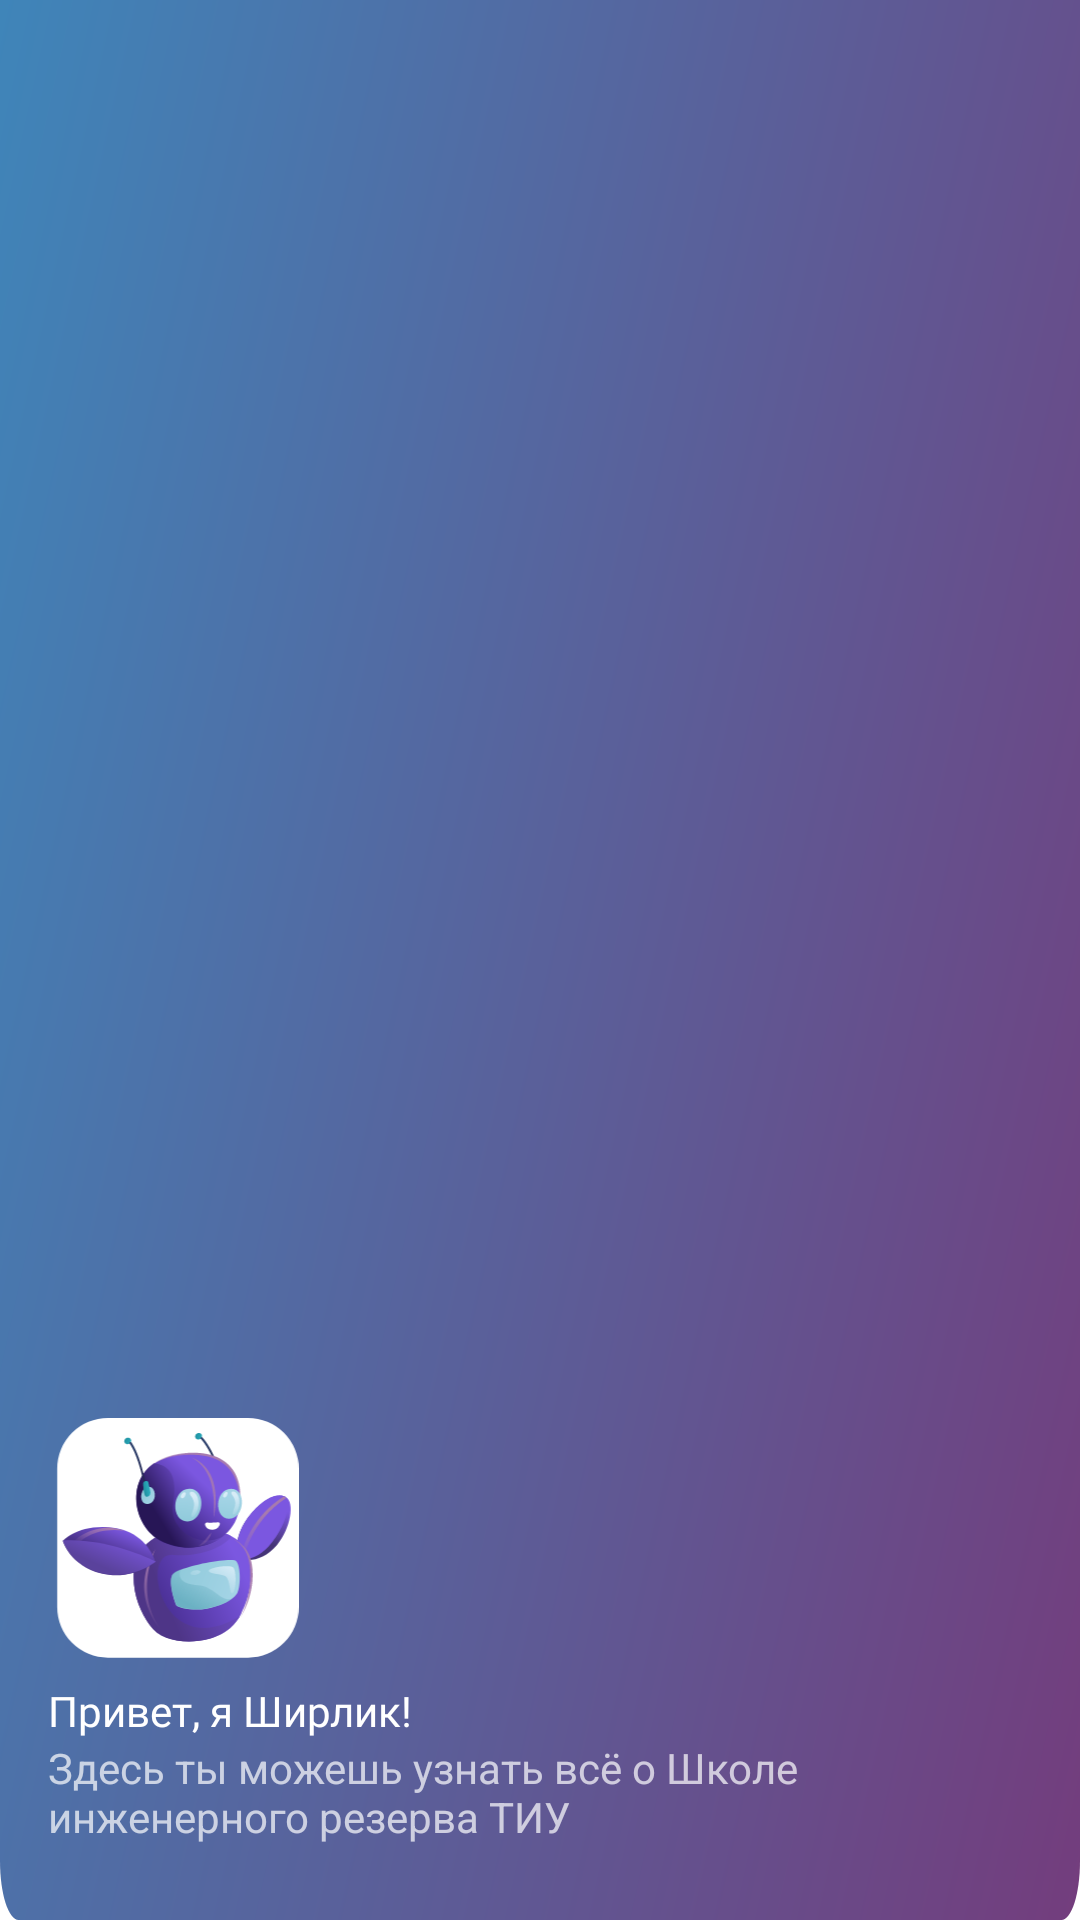

Here is an Android app screen rendered from its layout file. Give the layout XML and the strings, colors and styles it references.
<!-- AndroidManifest.xml: application theme Theme.Shiiir -->
<!-- res/layout/nav_header_main.xml -->
<?xml version="1.0" encoding="utf-8"?>
<LinearLayout xmlns:android="http://schemas.android.com/apk/res/android"
    xmlns:app="http://schemas.android.com/apk/res-auto"
    android:layout_width="match_parent"
    android:layout_height="@dimen/nav_header_height"
    android:background="@drawable/recty"

    android:gravity="bottom"
    android:orientation="vertical"
    android:paddingLeft="@dimen/activity_horizontal_margin"
    android:paddingTop="@dimen/activity_vertical_margin"
    android:paddingRight="@dimen/activity_horizontal_margin"
    android:paddingBottom="25dp"
    android:theme="@style/ThemeOverlay.AppCompat.Dark">

    <ImageView
        android:id="@+id/imageView"
        android:layout_width="86dp"

        android:layout_height="82dp"
        android:contentDescription="@string/nav_header_desc"

        app:srcCompat="@drawable/shirt1__1_" />

    <TextView
        android:layout_width="match_parent"
        android:layout_height="wrap_content"
        android:paddingTop="@dimen/nav_header_vertical_spacing"
        android:fontFamily="@font/poppins_bold"
        android:text="Привет, я Ширлик!"
        android:textAppearance="@style/TextAppearance.AppCompat.Body1" />

    <TextView
        android:id="@+id/textView"
        android:layout_width="wrap_content"
        android:layout_height="wrap_content"
        android:text="Здесь ты можешь узнать всё о Школе инженерного резерва ТИУ" />
</LinearLayout>
<!-- resources referenced by this layout -->
<resources>
  <dimen name="activity_horizontal_margin">16dp</dimen>
  <dimen name="activity_vertical_margin">16dp</dimen>
  <dimen name="nav_header_height">220dp</dimen>
  <dimen name="nav_header_vertical_spacing">8dp</dimen>
  <!-- drawable recty (drawable) -->
  <vector xmlns:android="http://schemas.android.com/apk/res/android"
      xmlns:aapt="http://schemas.android.com/aapt"
      android:width="405dp"
      android:height="228dp"
      android:viewportWidth="405"
      android:viewportHeight="228">
    <path
        android:pathData="M0,0H405V221C405,224.87 401.87,228 398,228H7C3.13,228 0,224.87 0,221V0Z">
      <aapt:attr name="android:fillColor">
        <gradient 
            android:startX="485.51"
            android:startY="313.5"
            android:endX="11.65"
            android:endY="-16.71"
            android:type="linear">
          <item android:offset="0" android:color="#FF802B6E"/>
          <item android:offset="1" android:color="#FF3F85B9"/>
        </gradient>
      </aapt:attr>
    </path>
  </vector>
  <!-- drawable shirt1__1_: vector/xml drawable (drawable, 25679 chars, omitted) -->
  <string name="nav_header_desc">Navigation header</string>
  <style name="Theme.Shiiir" parent="Theme.MaterialComponents.DayNight.DarkActionBar">
          
          <item name="colorPrimary">@color/purple_500</item>
          <item name="colorPrimaryVariant">@color/purple_700</item>
          <item name="colorOnPrimary">@color/white</item>
          
          <item name="colorSecondary">@color/teal_200</item>
          <item name="colorSecondaryVariant">@color/teal_700</item>
          <item name="colorOnSecondary">@color/black</item>
          
          <item name="android:statusBarColor">?attr/colorPrimaryVariant</item>
          
      </style>
  <color name="purple_500">#FF6200EE</color>
  <color name="purple_700">#FF3700B3</color>
  <color name="white">#FFFFFFFF</color>
  <color name="teal_200">#FF03DAC5</color>
  <color name="teal_700">#FF018786</color>
  <color name="black">#FF000000</color>
</resources>
